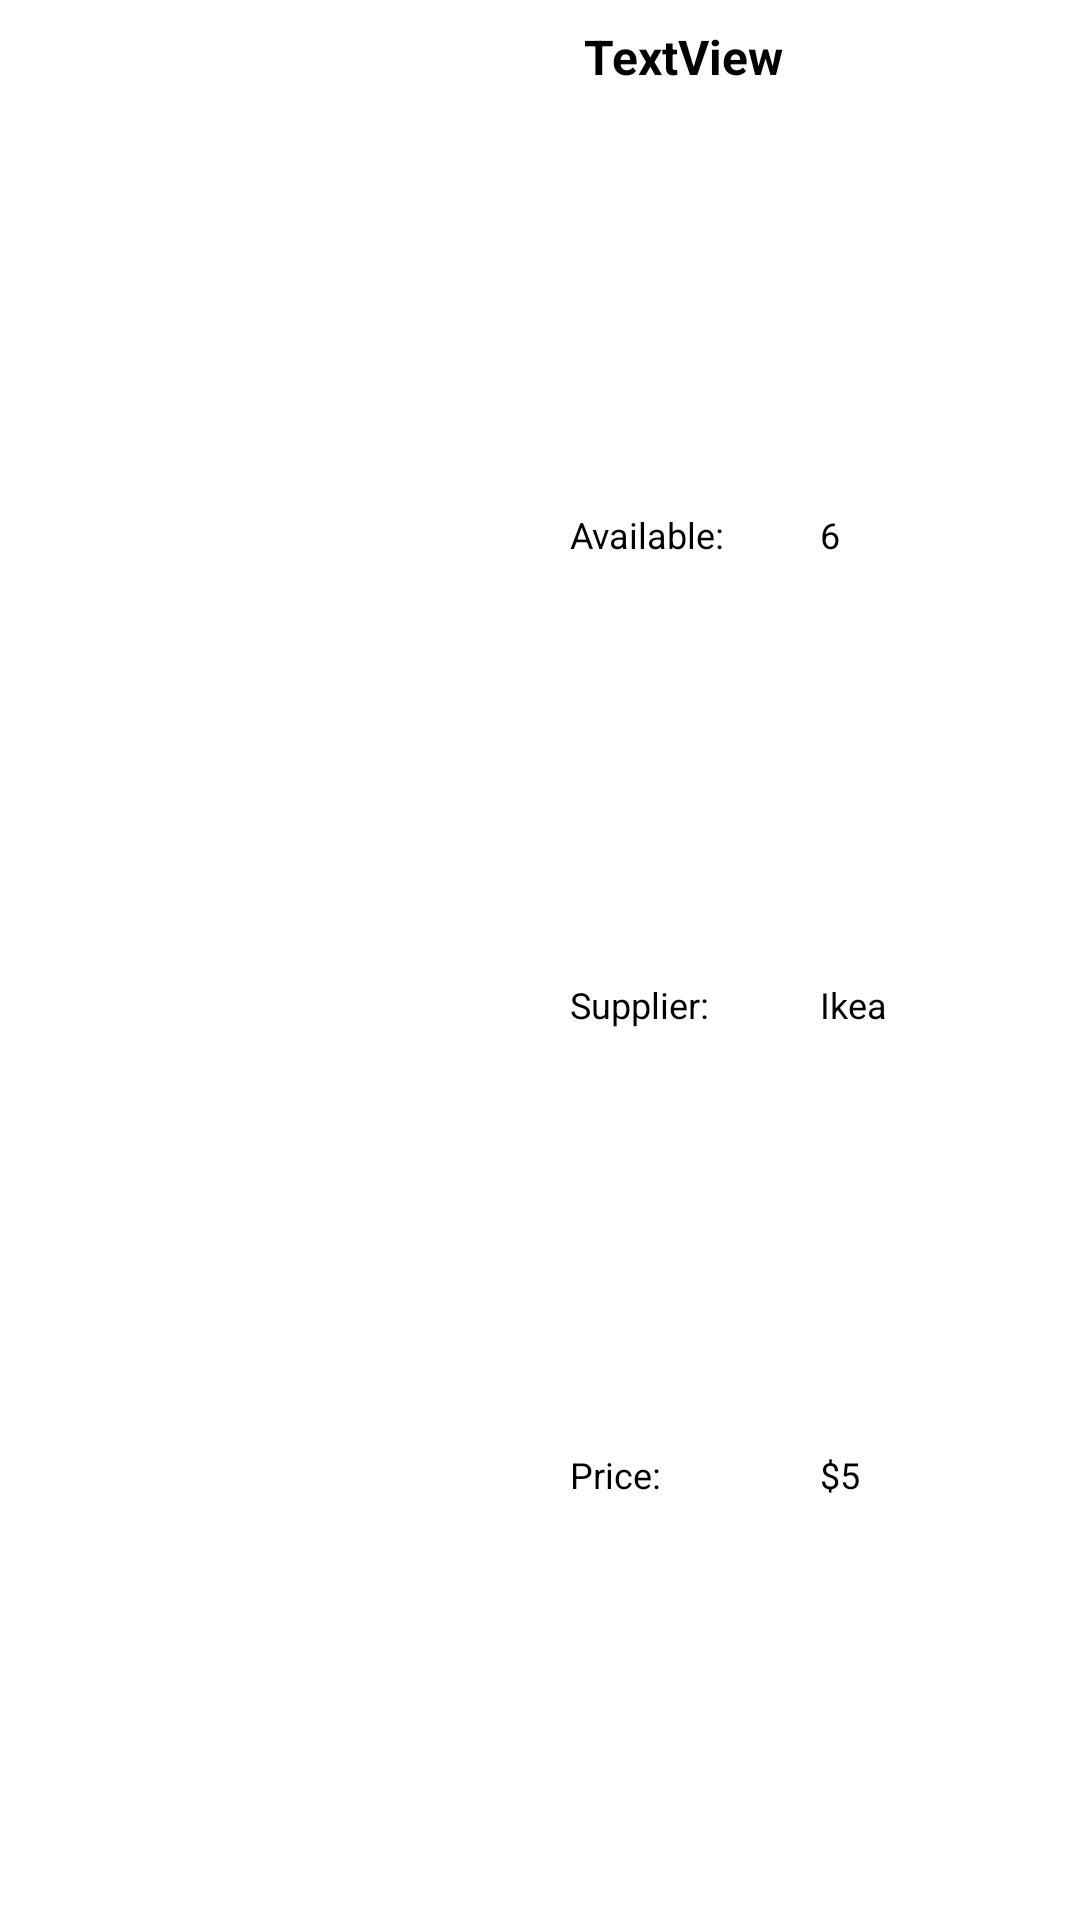

Produce the Android XML layout that renders to this screen, including the resource entries it uses.
<!-- AndroidManifest.xml: application theme Theme.InventoryApp -->
<!-- res/layout/items.xml -->
<?xml version="1.0" encoding="utf-8"?>
<layout xmlns:tools="http://schemas.android.com/tools"
    xmlns:android="http://schemas.android.com/apk/res/android"
    xmlns:app="http://schemas.android.com/apk/res-auto">

    <androidx.constraintlayout.widget.ConstraintLayout
        android:id="@+id/layout"
        android:layout_width="match_parent"
        android:layout_height="wrap_content">

        <ImageView
            android:id="@+id/item_image"
            android:layout_width="150dp"
            android:layout_height="150dp"
            android:layout_marginStart="8dp"
            android:layout_marginTop="8dp"
            android:layout_marginBottom="8dp"
            android:scaleType="centerCrop"
            app:layout_constraintBottom_toBottomOf="parent"
            app:layout_constraintStart_toStartOf="parent"
            app:layout_constraintTop_toTopOf="parent"
            app:srcCompat="@drawable/doctor" />

        <TextView
            android:id="@+id/name"
            android:layout_width="wrap_content"
            android:layout_height="wrap_content"
            android:layout_marginTop="8dp"
            android:text="TextView"
            android:textColor="@color/black"
            android:textSize="16sp"
            android:textStyle="bold"
            app:layout_constraintEnd_toEndOf="parent"
            app:layout_constraintHorizontal_bias="0.27"
            app:layout_constraintStart_toEndOf="@+id/item_image"
            app:layout_constraintTop_toTopOf="parent" />

        <TextView
            android:id="@+id/textView8"
            style="@style/text"
            android:layout_width="wrap_content"
            android:layout_height="wrap_content"
            android:layout_marginStart="32dp"
            android:text="@string/available"
            app:layout_constraintBottom_toTopOf="@+id/textView9"
            app:layout_constraintStart_toEndOf="@+id/item_image"
            app:layout_constraintTop_toBottomOf="@+id/name" />

        <TextView
            android:id="@+id/textView9"
            style="@style/text"
            android:layout_width="wrap_content"
            android:layout_height="wrap_content"
            android:text="@string/supplier"
            app:layout_constraintBottom_toTopOf="@+id/textView10"
            app:layout_constraintStart_toStartOf="@+id/textView8"
            app:layout_constraintTop_toBottomOf="@+id/textView8" />

        <TextView
            android:id="@+id/textView10"
            style="@style/text"
            android:layout_width="wrap_content"
            android:layout_height="wrap_content"
            android:text="@string/price"
            app:layout_constraintBottom_toBottomOf="parent"
            app:layout_constraintStart_toStartOf="@+id/textView9"
            app:layout_constraintTop_toBottomOf="@+id/textView9" />

        <TextView
            android:id="@+id/quantity"
            style="@style/text"
            android:layout_width="wrap_content"
            android:layout_height="wrap_content"
            android:layout_marginStart="32dp"
            android:text="6"
            app:layout_constraintBottom_toTopOf="@+id/supplier"
            app:layout_constraintStart_toEndOf="@+id/textView8"
            app:layout_constraintTop_toBottomOf="@+id/name" />

        <TextView
            android:id="@+id/supplier"
            style="@style/text"
            android:layout_width="wrap_content"
            android:layout_height="wrap_content"
            android:text="Ikea"
            app:layout_constraintBottom_toTopOf="@+id/price"
            app:layout_constraintStart_toStartOf="@+id/quantity"
            app:layout_constraintTop_toBottomOf="@+id/quantity" />

        <TextView
            android:id="@+id/price"
            style="@style/text"
            android:layout_width="wrap_content"
            android:layout_height="wrap_content"
            android:text="$5"
            app:layout_constraintBottom_toBottomOf="parent"
            app:layout_constraintStart_toStartOf="@+id/supplier"
            app:layout_constraintTop_toBottomOf="@+id/supplier" />

        <View
            android:id="@+id/divider"
            android:layout_width="0dp"
            android:layout_height="1dp"
            android:layout_marginStart="1dp"
            android:layout_marginTop="8dp"
            android:background="?android:attr/listDivider"
            app:layout_constraintEnd_toEndOf="parent"
            app:layout_constraintStart_toStartOf="parent"
            app:layout_constraintTop_toBottomOf="@+id/item_image" />

    </androidx.constraintlayout.widget.ConstraintLayout>
</layout>
<!-- resources referenced by this layout -->
<resources>
  <!-- drawable doctor: jpg bitmap (drawable, 104878 bytes) -->
  <string name="available">Available:</string>
  <string name="price">Price:</string>
  <string name="supplier">Supplier:</string>
  <style name="text">
          <item name="android:textSize">12sp</item>
          <item name="android:textColor">@color/black</item>
      </style>
  <!-- not gathered from this repository: default colours our renderer supplied (Android Studio template values) -->
  <color name="black">#FF000000</color>
</resources>
